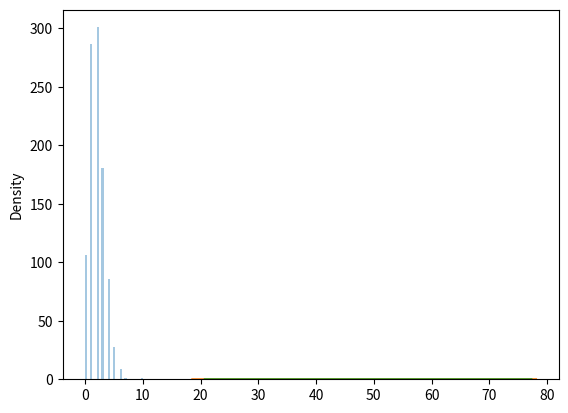

Source code (Python):
# example 1
from numpy import random
import matplotlib.pyplot as plt
import seaborn as sns

sns.distplot(random.poisson(lam=2, size=1000), kde=False)

plt.show()

# example 2
from numpy import random
import matplotlib.pyplot as plt
import seaborn as sns

sns.distplot(random.normal(loc=50, scale=7, size=1000), hist=False, label='normal')
sns.distplot(random.poisson(lam=50, size=1000), hist=False, label='poisson')

plt.show()